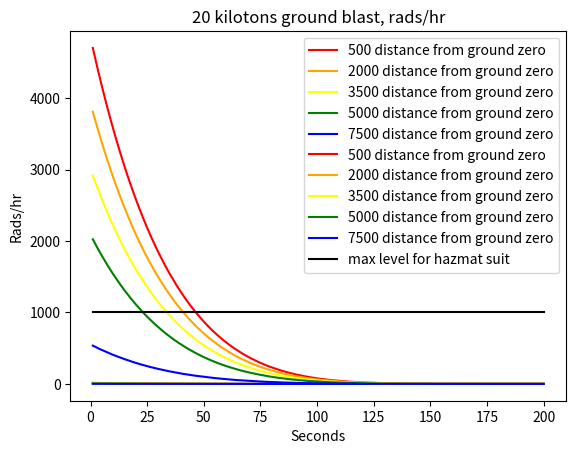

Source code (Python):
import numpy as np
import math
import matplotlib.pyplot as plt

def rad_dmg(dist, t, falloutradius, maxt):
    raddmg = 15
    dist_mod = np.clip((falloutradius-float(dist)) / float(falloutradius), 0, 1)
    time_mod = math.pow((float(maxt) - time) / float(maxt), 6)
    dmg = np.clip(raddmg * dist_mod * time_mod, 0.1, raddmg)
    return dmg

def calc_rads(dist, t, falloutradius, maxt):
    raddmg = 15
    dist_mod = np.clip((falloutradius-float(dist)) / float(falloutradius), 0, 1)
    time_mod = math.pow((float(maxt) - time) / float(maxt), 6)
    rads = round(5000*dist_mod*time_mod)
    return rads

# approx 0.003 damage/sec/rad
maxt = 200
radius = 8400
t = np.arange(1, maxt+1, 1)
d1 = []
d2 = []
d3 = []
d4 = []
d5 = []
for time in range(0,maxt):
    d1.append(rad_dmg(500, time, radius, 200))
    d2.append(rad_dmg(2000, time, radius, 200))
    d3.append(rad_dmg(3500, time, radius, 200))
    d4.append(rad_dmg(5000, time, radius, 200))
    d5.append(rad_dmg(7500, time, radius, 200))
plt.title("20 kilotons ground blast, rad damage per second")
plt.plot(t, d1, color="red", label="500 distance from ground zero")
plt.plot(t, d2, color="orange", label="2000 distance from ground zero")
plt.plot(t, d3, color="yellow", label="3500 distance from ground zero")
plt.plot(t, d4, color="green", label="5000 distance from ground zero")
plt.plot(t, d5, color="blue", label="7500 distance from ground zero")
plt.legend(loc='upper right', frameon=True)
plt.xlabel('Seconds')
plt.ylabel('Damage/second')
plt.show()

d1 = []
d2 = []
d3 = []
d4 = []
d5 = []
line = []
for time in range(0,maxt):
    d1.append(calc_rads(500, time, radius, 200))
    d2.append(calc_rads(2000, time, radius, 200))
    d3.append(calc_rads(3500, time, radius, 200))
    d4.append(calc_rads(5000, time, radius, 200))
    d5.append(calc_rads(7500, time, radius, 200))
    line.append(1000)
plt.title("20 kilotons ground blast, rads/hr")
plt.plot(t, d1, color="red", label="500 distance from ground zero")
plt.plot(t, d2, color="orange", label="2000 distance from ground zero")
plt.plot(t, d3, color="yellow", label="3500 distance from ground zero")
plt.plot(t, d4, color="green", label="5000 distance from ground zero")
plt.plot(t, d5, color="blue", label="7500 distance from ground zero")
plt.plot(t, line, color="black", label="max level for hazmat suit")
plt.legend(loc='upper right', frameon=True)
plt.xlabel('Seconds')
plt.ylabel('Rads/hr')
plt.show()
